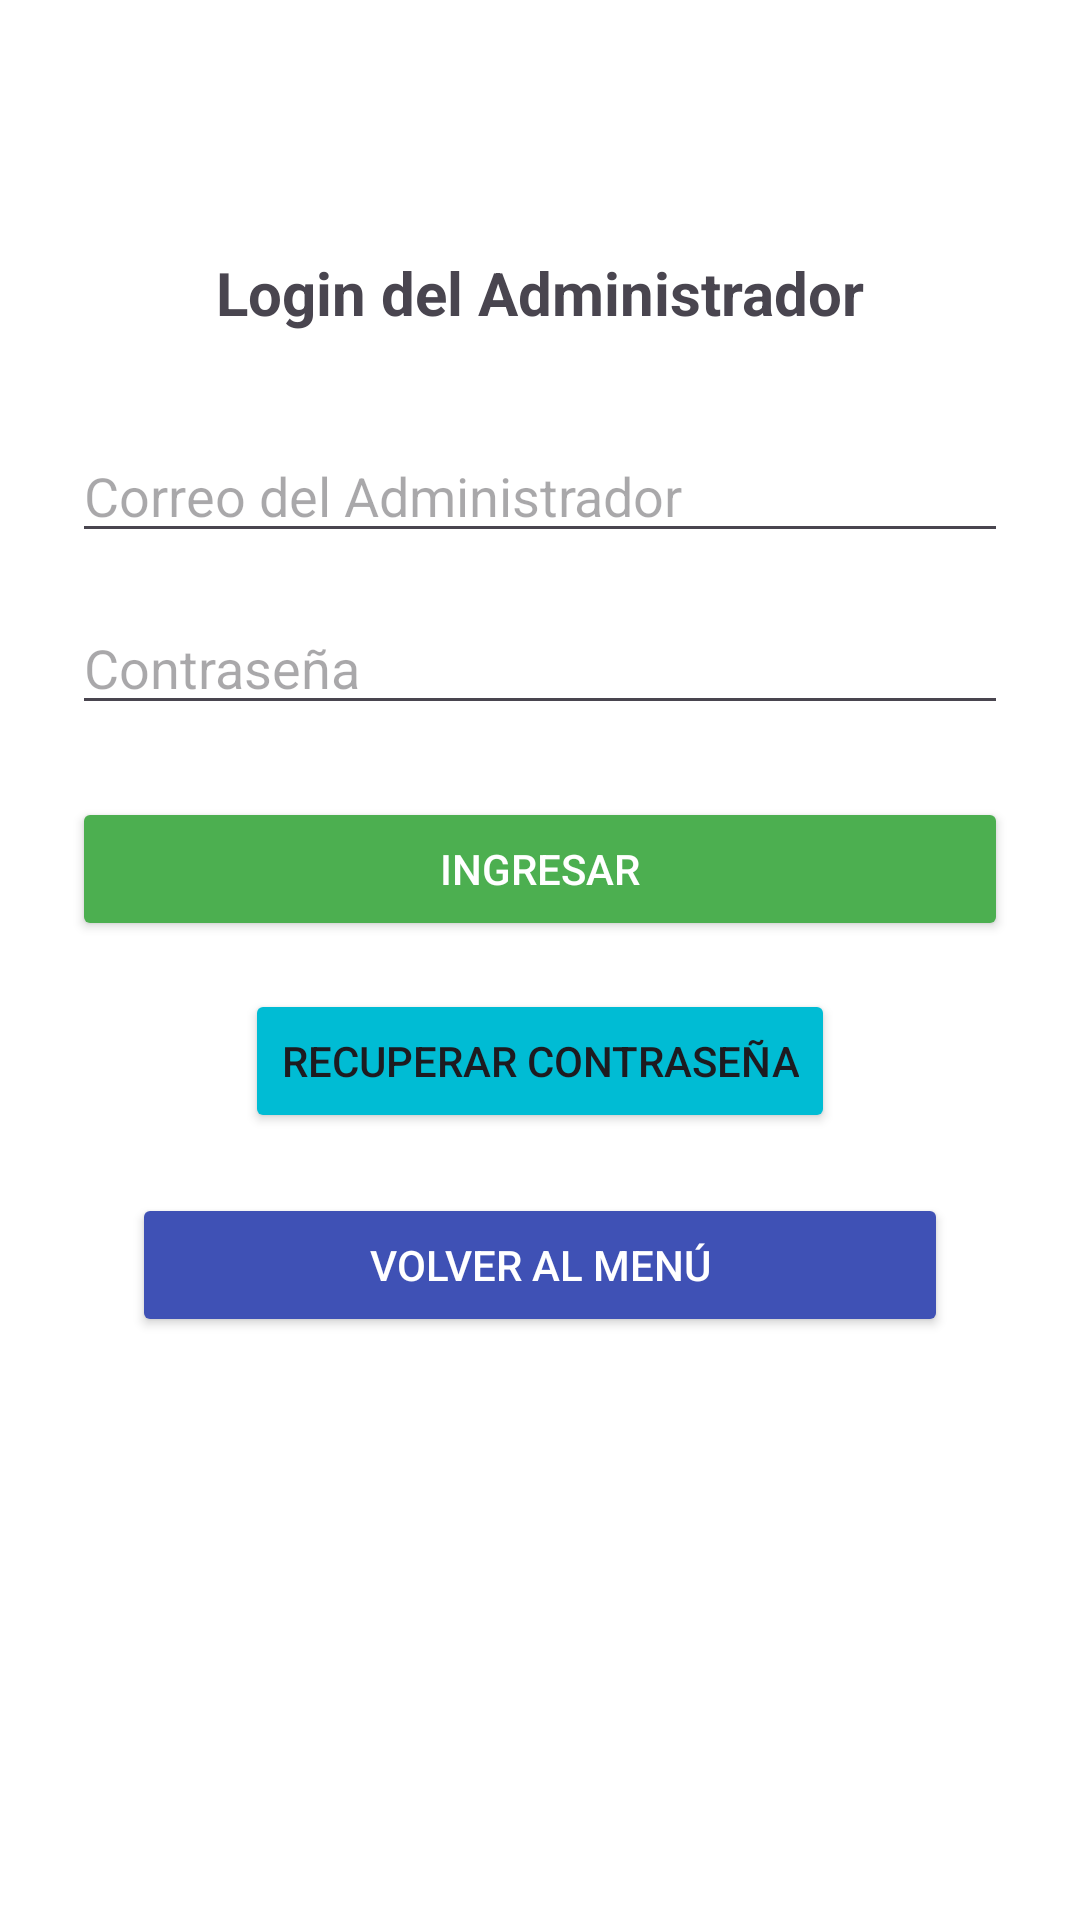

The Android layout XML behind this screen, and the referenced resources:
<!-- AndroidManifest.xml: application theme Theme.ColeApp -->
<!-- res/layout/activity_registro.xml -->
<?xml version="1.0" encoding="utf-8"?>
<androidx.constraintlayout.widget.ConstraintLayout xmlns:android="http://schemas.android.com/apk/res/android"
    xmlns:app="http://schemas.android.com/apk/res-auto"
    android:id="@+id/loginAdminLayout"
    android:layout_width="match_parent"
    android:layout_height="match_parent"
    android:padding="24dp"
    android:background="@color/white">

    <TextView
        android:id="@+id/tvTituloLogin"
        android:layout_width="wrap_content"
        android:layout_height="wrap_content"
        android:text="Login del Administrador"
        android:textSize="20sp"
        android:textStyle="bold"
        app:layout_constraintTop_toTopOf="parent"
        app:layout_constraintStart_toStartOf="parent"
        app:layout_constraintEnd_toEndOf="parent"
        android:layout_marginTop="60dp" />

    <EditText
        android:id="@+id/etCorreoReg"
        android:layout_width="0dp"
        android:layout_height="wrap_content"
        android:hint="Correo del Administrador"
        android:inputType="textEmailAddress"
        app:layout_constraintTop_toBottomOf="@id/tvTituloLogin"
        app:layout_constraintStart_toStartOf="parent"
        app:layout_constraintEnd_toEndOf="parent"
        android:layout_marginTop="32dp" />

    <EditText
        android:id="@+id/etPasswordReg"
        android:layout_width="0dp"
        android:layout_height="wrap_content"
        android:hint="Contraseña"
        android:inputType="textPassword"
        app:layout_constraintTop_toBottomOf="@id/etCorreoReg"
        app:layout_constraintStart_toStartOf="parent"
        app:layout_constraintEnd_toEndOf="parent"
        android:layout_marginTop="16dp" />

    <Button
        android:id="@+id/btnRegistrar"
        android:layout_width="0dp"
        android:layout_height="wrap_content"
        android:text="Ingresar"
        android:textColor="@color/white"
        android:backgroundTint="@color/green"
        app:layout_constraintTop_toBottomOf="@id/etPasswordReg"
        app:layout_constraintStart_toStartOf="parent"
        app:layout_constraintEnd_toEndOf="parent"
        android:layout_marginTop="24dp" />

    <Button
        android:id="@+id/btnRecuperarClave"
        android:layout_width="wrap_content"
        android:layout_height="wrap_content"
        android:text="Recuperar contraseña"
        android:backgroundTint="@color/skyblue"
        app:layout_constraintTop_toBottomOf="@id/btnRegistrar"
        app:layout_constraintStart_toStartOf="parent"
        app:layout_constraintEnd_toEndOf="parent"
        android:layout_marginTop="16dp" />

    
    <Button
        android:id="@+id/btnVolverMenu"
        android:layout_width="0dp"
        android:layout_height="wrap_content"
        android:text="Volver al menú"
        android:textColor="@color/white"
        android:backgroundTint="@color/blue"
        app:layout_constraintTop_toBottomOf="@id/btnRecuperarClave"
        app:layout_constraintStart_toStartOf="parent"
        app:layout_constraintEnd_toEndOf="parent"
        android:layout_marginTop="20dp"
        android:layout_marginHorizontal="20dp"/>

</androidx.constraintlayout.widget.ConstraintLayout>
<!-- resources referenced by this layout -->
<resources>
  <color name="blue">#3F51B5</color>
  <color name="green">#4CAF50</color>
  <color name="skyblue">#00BCD4</color>
  <color name="white">#FFFFFFFF</color>
  <style name="Theme.ColeApp" parent="Base.Theme.ColeApp" />
  <style name="Base.Theme.ColeApp" parent="Theme.Material3.DayNight.NoActionBar">
          
          
      </style>
</resources>
